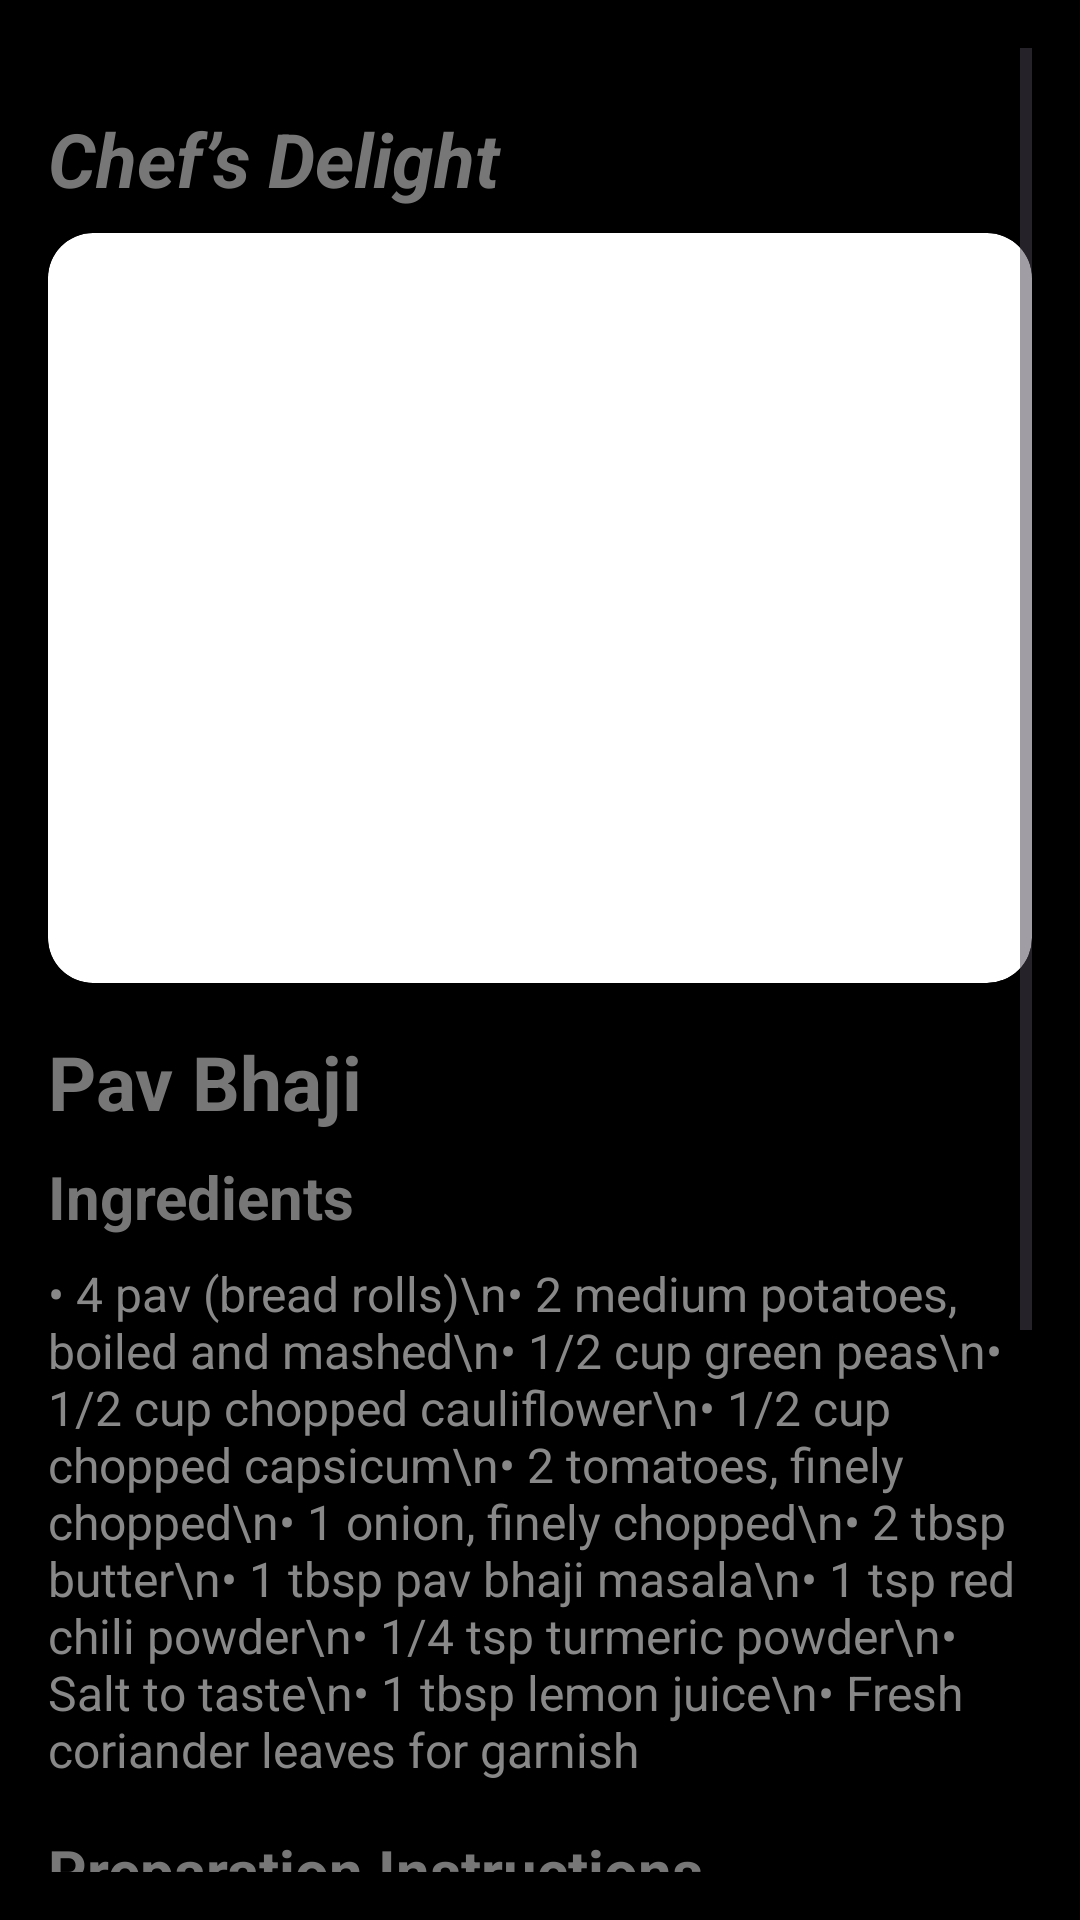

Here is an Android app screen rendered from its layout file. Give the layout XML and the strings, colors and styles it references.
<!-- AndroidManifest.xml: application theme Theme.Chefs -->
<!-- res/layout/activity_pavbhaji.xml -->
<?xml version="1.0" encoding="utf-8"?>
<ScrollView xmlns:android="http://schemas.android.com/apk/res/android"
    android:layout_width="match_parent"
    android:layout_height="match_parent"
    android:background="#000000"
    android:padding="16dp">

    <LinearLayout
        android:layout_width="match_parent"
        android:layout_height="wrap_content"
        android:orientation="vertical"
        android:layout_marginTop="20dp">

        
        <TextView
            android:id="@+id/tvAuthor"
            android:layout_width="match_parent"
            android:layout_height="wrap_content"
            android:text="Chef’s Delight"
            android:textColor="#777777"
            android:textSize="25sp"
            android:textStyle="bold|italic"
            android:layout_marginBottom="8dp"/>

        
        <ImageView
            android:id="@+id/imgRecipeDetail"
            android:layout_width="match_parent"
            android:layout_height="250dp"
            android:layout_marginBottom="16dp"
            android:background="@drawable/rounded_image"
            android:scaleType="centerCrop"
            android:src="@drawable/pavbhaji"
            android:clipToOutline="true" />

        
        <TextView
            android:id="@+id/tvRecipeTitle"
            android:layout_width="match_parent"
            android:layout_height="wrap_content"
            android:text="Pav Bhaji"
            android:textColor="#777777"
            android:textSize="25sp"
            android:textStyle="bold"
            android:layout_marginBottom="8dp"/>

        
        <TextView
            android:id="@+id/tvIngredientsHeader"
            android:layout_width="match_parent"
            android:layout_height="wrap_content"
            android:text="Ingredients"
            android:textColor="#777777"
            android:textSize="20sp"
            android:textStyle="bold"
            android:layout_marginBottom="8dp"/>

        
        <TextView
            android:id="@+id/tvIngredients"
            android:layout_width="match_parent"
            android:layout_height="wrap_content"
            android:text="• 4 pav (bread rolls)\n• 2 medium potatoes, boiled and mashed\n• 1/2 cup green peas\n• 1/2 cup chopped cauliflower\n• 1/2 cup chopped capsicum\n• 2 tomatoes, finely chopped\n• 1 onion, finely chopped\n• 2 tbsp butter\n• 1 tbsp pav bhaji masala\n• 1 tsp red chili powder\n• 1/4 tsp turmeric powder\n• Salt to taste\n• 1 tbsp lemon juice\n• Fresh coriander leaves for garnish"
            android:textColor="#888888"
            android:textSize="16sp"
            android:layout_marginBottom="16dp"/>

        
        <TextView
            android:id="@+id/tvCookingHeader"
            android:layout_width="match_parent"
            android:layout_height="wrap_content"
            android:text="Preparation Instructions"
            android:textColor="#777777"
            android:textSize="20sp"
            android:textStyle="bold"
            android:layout_marginBottom="8dp"/>

        
        <TextView
            android:id="@+id/tvCookingInstructions"
            android:layout_width="match_parent"
            android:layout_height="wrap_content"
            android:text="1. Heat butter in a large pan. Add onions and sauté until golden.\n\n2. Add chopped tomatoes and cook until they turn soft.\n\n3. Add pav bhaji masala, chili powder, turmeric, and salt. Mix well.\n\n4. Add boiled potatoes, peas, cauliflower, and capsicum. Mash everything together while cooking.\n\n5. Add a little water and simmer for 5–7 minutes until it reaches a thick consistency.\n\n6. Toast the pav (bread rolls) with butter on a tawa until golden brown.\n\n7. Serve the hot bhaji with buttered pav, chopped onions, coriander, and lemon wedges."
            android:textColor="#888888"
            android:textSize="16sp"
            android:layout_marginBottom="16dp"/>
    </LinearLayout>
</ScrollView>
<!-- resources referenced by this layout -->
<resources>
  <!-- drawable rounded_image (drawable) -->
  <?xml version="1.0" encoding="utf-8"?>
  <shape xmlns:android="http://schemas.android.com/apk/res/android"
      android:shape="rectangle">
      <corners android:radius="15dp" />
      <solid android:color="@android:color/white"/>
  </shape>
  <style name="Theme.Chefs" parent="Theme.Material3.Light.NoActionBar">
          <item name="colorPrimary">#734C3F</item>
          <item name="colorOnPrimary">@color/white</item>
          <item name="android:statusBarColor">#000000</item>
      </style>
  <!-- not gathered from this repository: default colours our renderer supplied (Android Studio template values) -->
  <color name="white">#FFFFFFFF</color>
</resources>
